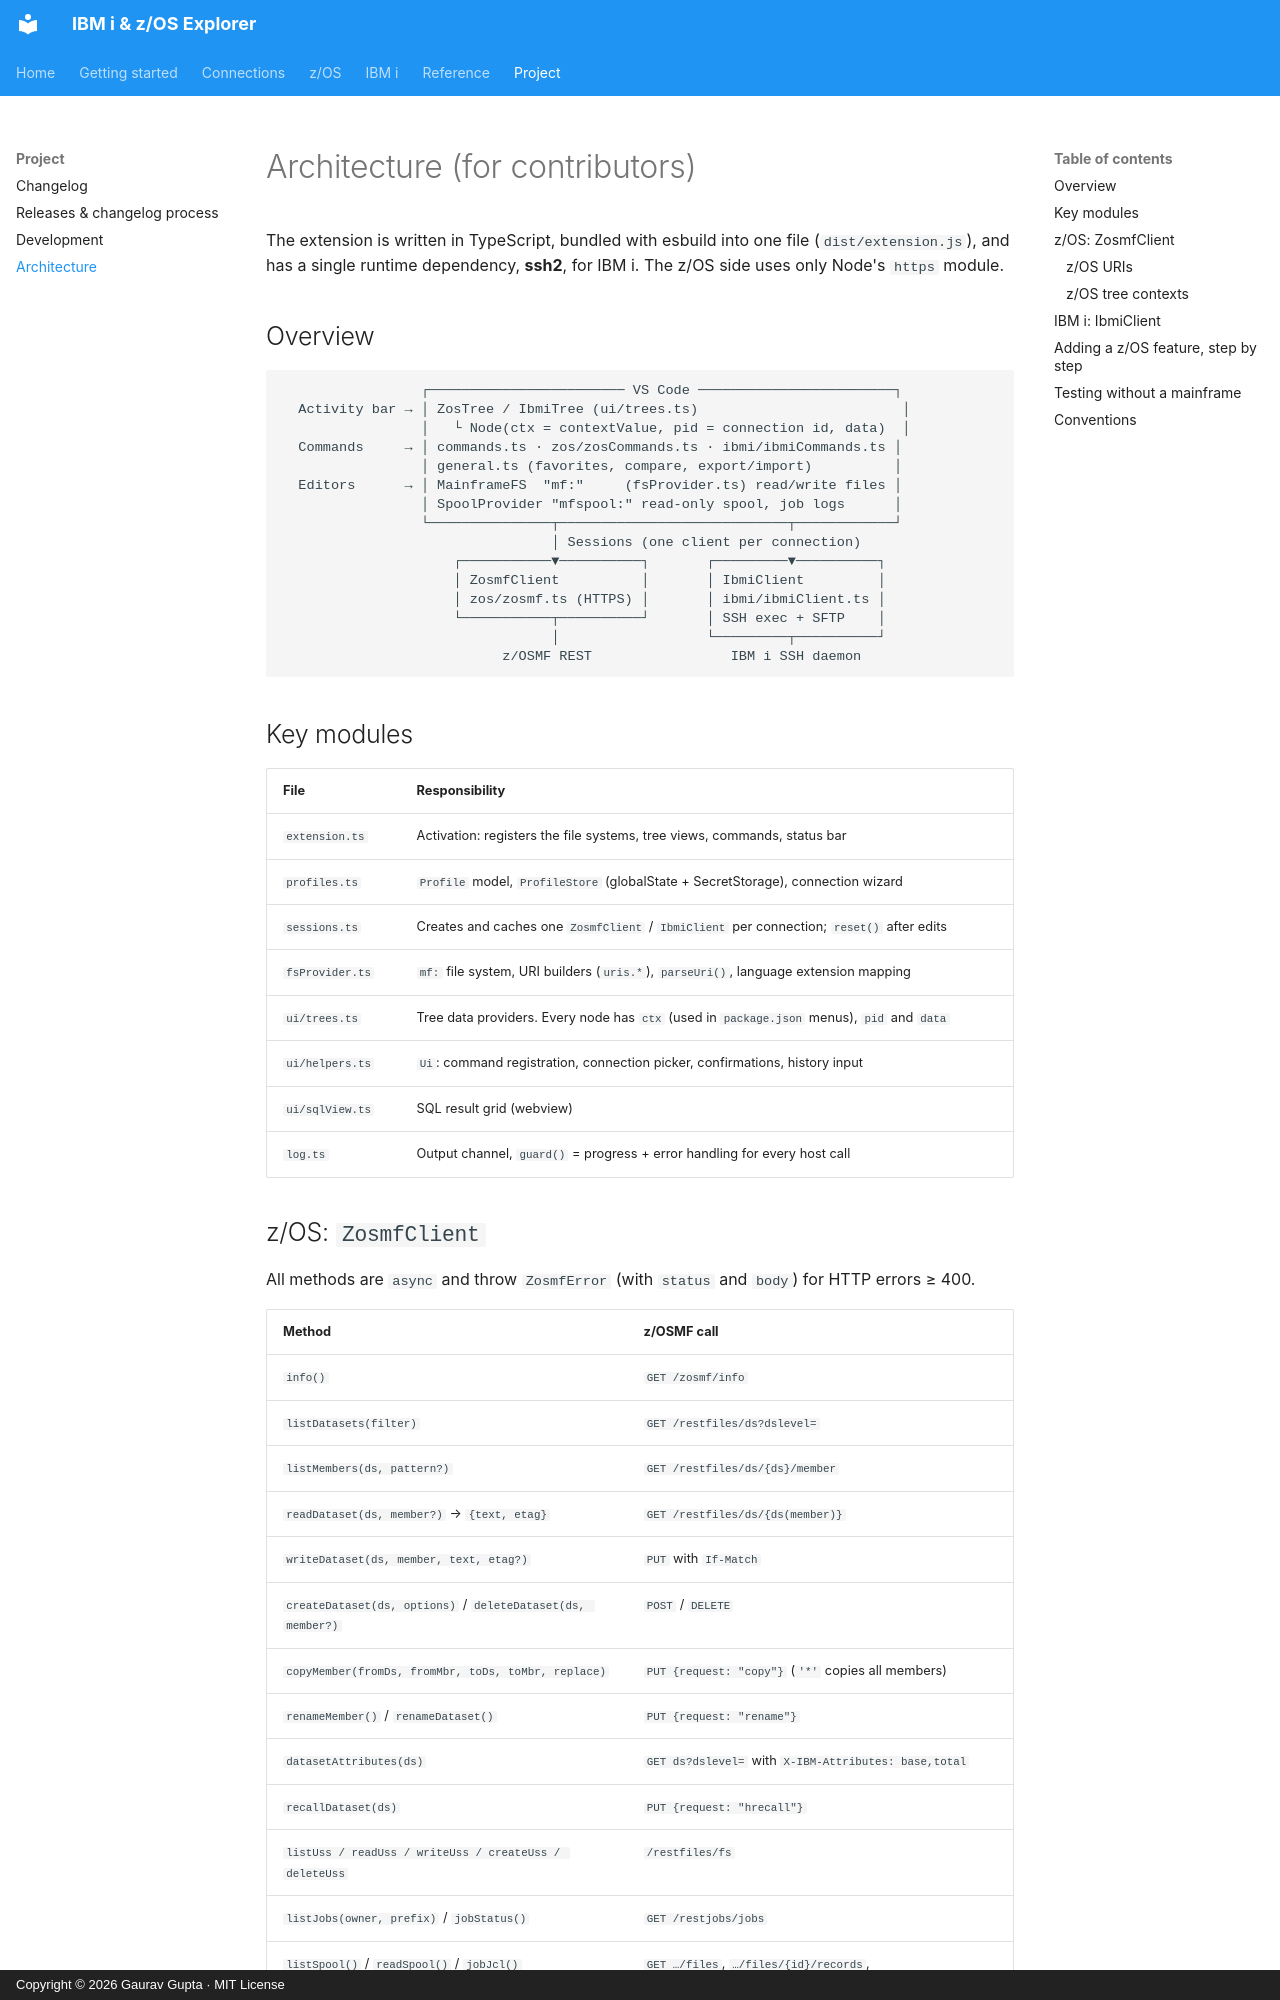

repository: gauravgupta0612/IBM-i-z-OS-Explorer-doc · page: project/architecture/index.html · generator: mkdocs · copyright: Copyright © 2026 Gaurav Gupta · MIT License

# Architecture (for contributors)

The extension is written in TypeScript, bundled with esbuild into one file (`dist/extension.js`), and has a single runtime dependency, **ssh2**, for IBM i. The z/OS side uses only Node's `https` module.

## Overview

```text
                 ┌──────────────────────── VS Code ────────────────────────┐
  Activity bar → │ ZosTree / IbmiTree (ui/trees.ts)                         │
                 │   └ Node(ctx = contextValue, pid = connection id, data)  │
  Commands     → │ commands.ts · zos/zosCommands.ts · ibmi/ibmiCommands.ts │
                 │ general.ts (favorites, compare, export/import)          │
  Editors      → │ MainframeFS  "mf:"     (fsProvider.ts) read/write files │
                 │ SpoolProvider "mfspool:" read-only spool, job logs      │
                 └───────────────┬────────────────────────────┬────────────┘
                                 │ Sessions (one client per connection)
                     ┌───────────▼──────────┐       ┌─────────▼──────────┐
                     │ ZosmfClient          │       │ IbmiClient         │
                     │ zos/zosmf.ts (HTTPS) │       │ ibmi/ibmiClient.ts │
                     └───────────┬──────────┘       │ SSH exec + SFTP    │
                                 │                  └─────────┬──────────┘
                           z/OSMF REST                 IBM i SSH daemon
```

## Key modules

| File | Responsibility |
|---|---|
| `extension.ts` | Activation: registers the file systems, tree views, commands, status bar |
| `profiles.ts` | `Profile` model, `ProfileStore` (globalState + SecretStorage), connection wizard |
| `sessions.ts` | Creates and caches one `ZosmfClient` / `IbmiClient` per connection; `reset()` after edits |
| `fsProvider.ts` | `mf:` file system, URI builders (`uris.*`), `parseUri()`, language extension mapping |
| `ui/trees.ts` | Tree data providers. Every node has `ctx` (used in `package.json` menus), `pid` and `data` |
| `ui/helpers.ts` | `Ui`: command registration, connection picker, confirmations, history input |
| `ui/sqlView.ts` | SQL result grid (webview) |
| `log.ts` | Output channel, `guard()` = progress + error handling for every host call |
